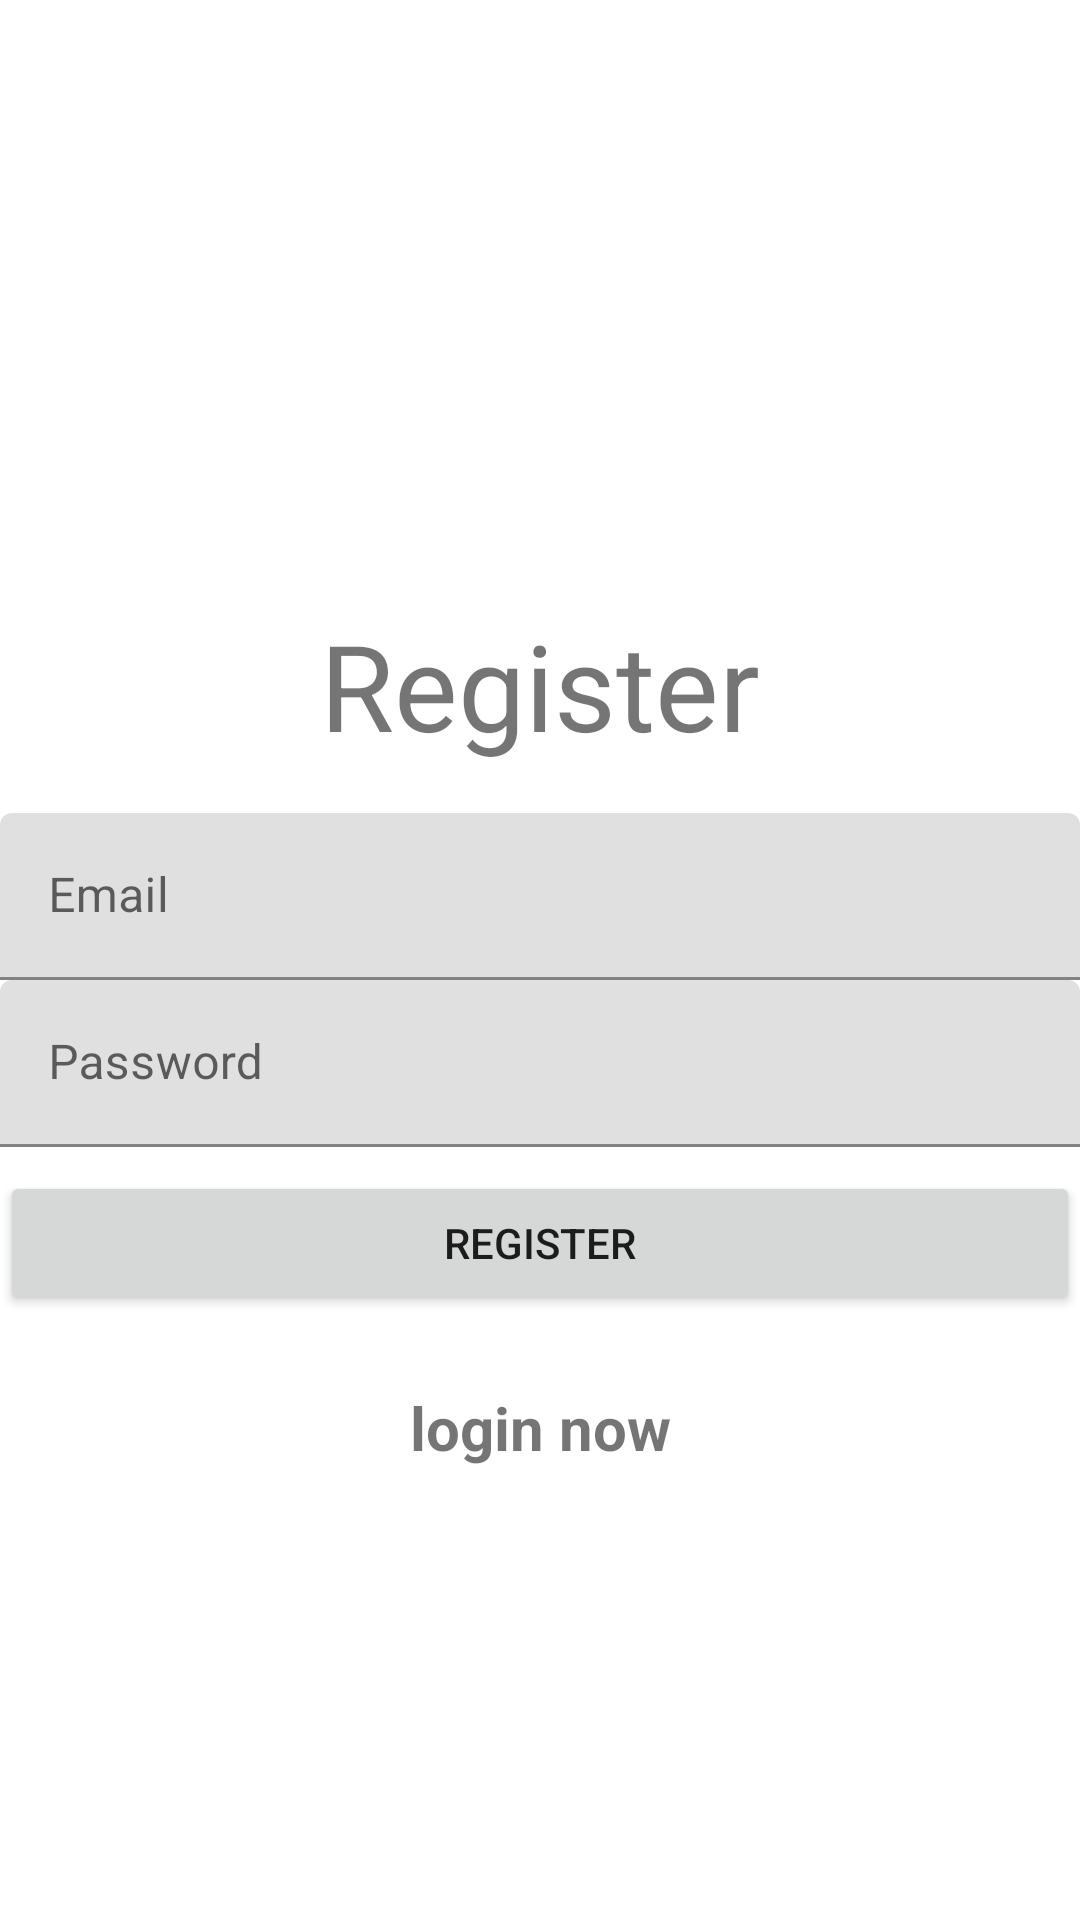

The Android layout XML behind this screen, and the referenced resources:
<!-- AndroidManifest.xml: application theme Theme.MyApplication -->
<!-- res/layout/activity_register.xml -->
<?xml version="1.0" encoding="utf-8"?>
    <androidx.constraintlayout.widget.ConstraintLayout
    xmlns:android="http://schemas.android.com/apk/res/android"
    xmlns:app="http://schemas.android.com/apk/res-auto"
    xmlns:tools="http://schemas.android.com/tools"
        android:layout_width="match_parent"
        android:layout_height="match_parent"
        tools:context="com.example.MyApplication.Register" >
    <TextView
        android:id="@+id/tv_log"
        android:layout_width="wrap_content"
        android:layout_height="wrap_content"
        android:layout_marginBottom="16dp"
        android:text="Register"
        android:textSize="40dp"
        app:layout_constraintBottom_toTopOf="@+id/textInputLayout"
        app:layout_constraintEnd_toEndOf="parent"
        app:layout_constraintHorizontal_bias="0.5"
        app:layout_constraintStart_toStartOf="parent"
        app:layout_constraintTop_toTopOf="parent"
        app:layout_constraintVertical_chainStyle="packed" />

    <com.google.android.material.textfield.TextInputLayout
        android:id="@+id/textInputLayout"
        android:layout_width="match_parent"
        android:layout_height="wrap_content"
        app:layout_constraintBottom_toTopOf="@+id/tp_password"
        app:layout_constraintEnd_toEndOf="parent"
        app:layout_constraintHorizontal_bias="0.5"
        app:layout_constraintStart_toStartOf="parent"
        app:layout_constraintTop_toBottomOf="@+id/tv_log">

        <com.google.android.material.textfield.TextInputEditText
            android:id="@+id/email"
            android:layout_width="match_parent"
            android:layout_height="wrap_content"
            android:hint="Email"></com.google.android.material.textfield.TextInputEditText>
    </com.google.android.material.textfield.TextInputLayout>

    <com.google.android.material.textfield.TextInputLayout
        android:id="@+id/tp_password"
        android:layout_width="match_parent"
        android:layout_height="wrap_content"

        app:layout_constraintBottom_toTopOf="@+id/btn_Register"
        app:layout_constraintEnd_toEndOf="parent"
        app:layout_constraintHorizontal_bias="0.5"
        app:layout_constraintStart_toStartOf="parent"
        app:layout_constraintTop_toBottomOf="@+id/textInputLayout">

        <com.google.android.material.textfield.TextInputEditText
            android:id="@+id/password"
            android:layout_width="match_parent"
            android:layout_height="wrap_content"
            android:hint="Password"></com.google.android.material.textfield.TextInputEditText>
    </com.google.android.material.textfield.TextInputLayout>

    <ProgressBar
        android:id="@+id/progress"
        android:layout_width="wrap_content"
        android:layout_height="wrap_content"
        android:visibility="gone"
        app:layout_constraintBottom_toBottomOf="parent"
        app:layout_constraintEnd_toEndOf="parent"
        app:layout_constraintHorizontal_bias="0.5"
        app:layout_constraintStart_toStartOf="parent"
        app:layout_constraintTop_toTopOf="parent"
        app:layout_constraintVertical_bias="0.5"></ProgressBar>

    <Button
        android:id="@+id/btn_Register"
        android:layout_width="match_parent"
        android:layout_height="wrap_content"
        android:layout_marginTop="8dp"
        android:text="Register"
        app:layout_constraintBottom_toBottomOf="parent"
        app:layout_constraintEnd_toEndOf="parent"
        app:layout_constraintHorizontal_bias="0.05"
        app:layout_constraintStart_toStartOf="parent"
        app:layout_constraintTop_toBottomOf="@+id/tp_password"></Button>

    <TextView
        android:id="@+id/loginNow"
        android:layout_width="match_parent"
        android:layout_height="wrap_content"
        android:layout_marginTop="24dp"
        android:gravity="center"
        android:text="login now"
        android:textSize="20dp"
        android:textStyle="bold"
        app:layout_constraintTop_toBottomOf="@+id/btn_Register"
        tools:layout_editor_absoluteX="20dp"></TextView>


</androidx.constraintlayout.widget.ConstraintLayout>
<!-- resources referenced by this layout -->
<resources>
  <style name="Theme.MyApplication" parent="Base.Theme.MyApplication" />
  <style name="Base.Theme.MyApplication" parent="Theme.MaterialComponents.DayNight.NoActionBar">
      
      <item name="colorPrimary">@color/lavender</item>
      <item name="colorPrimaryVariant">@color/lavender</item>
      <item name="colorOnPrimary">@color/white</item>
      
      
         <item name="colorOnSecondary">@color/black</item>
         
      <item name="android:statusBarColor">?attr/colorPrimaryVariant</item>
      
  </style>
  <color name="lavender">#8692f7</color>
  <color name="white">#FFFFFFFF</color>
  <color name="black">#FF000000</color>
</resources>
